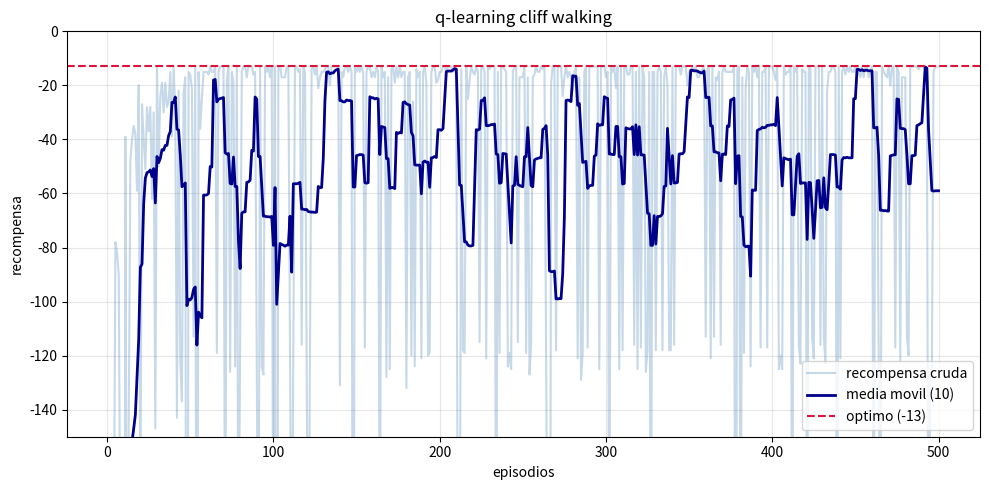

Here is the Python script that generated this plot:
import random
import csv

# dimensiones y posiciones del tablero del libro (4x12)
ROWS = 4
COLS = 12
START = (3, 0)
GOAL = (3, 11)
CLIFF = {(3, c) for c in range(1, 11)}

# orden fijo de acciones para cuando haya empates en la tabla Q
ACTIONS = ['N', 'E', 'S', 'W']
ACTION_DELTAS = {
    'N': (-1, 0),
    'E': (0, 1),
    'S': (1, 0),
    'W': (0, -1)
}

def step(state, action):
    # aqui simulamos el movimiento del agente en el mapa
    r, c = state
    dr, dc = ACTION_DELTAS[action]
    
    # si choca con una pared se queda en su lugar
    nr = max(0, min(ROWS - 1, r + dr))
    nc = max(0, min(COLS - 1, c + dc))
    next_state = (nr, nc)

    # si cae al acantilado te regresa a start con -100 pero NO termina el juego
    if next_state in CLIFF:
        return START, -100, False
    
    # si llega a la meta da -1 y si termina el episodio
    if next_state == GOAL:
        return GOAL, -1, True
    
    # cualquier otro paso normal da -1 y sigue la partida
    return next_state, -1, False


# funciones del agente q-learning
def empty_q():
    # inicializa toda la tabla q en ceros
    q = {}
    for r in range(ROWS):
        for c in range(COLS):
            q[(r, c)] = {a: 0.0 for a in ACTIONS}
    return q

def argmax_action(q, state):
    # busca la accion con el valor mas alto, respetando el orden fijo si hay empate
    best_action = ACTIONS[0]
    best_val = q[state][best_action]
    for a in ACTIONS[1:]:
        if q[state][a] > best_val:
            best_val = q[state][a]
            best_action = a
    return best_action

def epsilon_greedy(q, state, eps):
    # decide si explora al azar o si usa lo que ya aprendio
    if random.random() < eps:
        return random.choice(ACTIONS)
    return argmax_action(q, state)

def td_target_q(q, next_state, reward, gamma, is_terminal):
    # calcula la formula de q-learning para actualizar la tabla
    if is_terminal:
        return float(reward)
    max_next_q = max(q[next_state].values())
    return reward + gamma * max_next_q

def apply_update(q, state, action, target, alpha):
    # aplica el ajuste a la casilla q(s,a)
    q[state][action] += alpha * (target - q[state][action])


# validaciones y entrenamiento
def verify_hand_cases():
    # checa los tres casos que pedia el profe para estar seguros
    assert step((3, 0), 'N') == ((2, 0), -1, False)
    assert step((3, 0), 'E') == ((3, 0), -100, False)
    assert step((2, 11), 'S') == ((3, 11), -1, True)
    print("casos de prueba manuales pasaron bien\n")

def train(episodes=500, alpha=0.5, gamma=1.0, eps=0.1, max_steps=200, seed=42):
    random.seed(seed)
    q = empty_q()
    episode_rewards = []

    for ep in range(episodes):
        state = START
        total_reward = 0
        for _ in range(max_steps):
            action = epsilon_greedy(q, state, eps)
            next_state, reward, is_terminal = step(state, action)
            
            target = td_target_q(q, next_state, reward, gamma, is_terminal)
            apply_update(q, state, action, target, alpha)
            
            state = next_state
            total_reward += reward
            if is_terminal:
                break
        episode_rewards.append(total_reward)

    return q, episode_rewards

def evaluate_greedy(q, max_steps=200):
    # corre el agente sin azar (eps = 0) para ver el camino optimo final
    state = START
    path = [state]
    actions_taken = []
    total_reward = 0

    for _ in range(max_steps):
        action = argmax_action(q, state)
        next_state, reward, is_terminal = step(state, action)
        
        actions_taken.append(action)
        path.append(next_state)
        total_reward += reward
        state = next_state
        
        if is_terminal:
            break

    return path, actions_taken, total_reward

def print_policy_grid(q):
    # imprime el mapa con las flechitas de direccion
    arrows = {'N': '↑', 'E': '→', 'S': '↓', 'W': '←'}
    print("cuadricula de politica greedy:")
    print("    " + " ".join(f"{c:2d}" for c in range(COLS)))
    for r in range(ROWS):
        row_str = f"{r:2d}  "
        for c in range(COLS):
            pos = (r, c)
            if pos == START:
                cell = " S"
            elif pos == GOAL:
                cell = " G"
            elif pos in CLIFF:
                cell = " C"
            else:
                cell = " " + arrows[argmax_action(q, pos)]
            row_str += cell + " "
        print(row_str)
    print()

def moving_average(values, window=10):
    # saca la media movil para suavizar los datos de la grafica
    ma = []
    for i in range(len(values)):
        start_idx = max(0, i - window + 1)
        chunk = values[start_idx : i + 1]
        ma.append(sum(chunk) / len(chunk))
    return ma


# ejecucion principal del programa
if __name__ == "__main__":
    SEED = 42
    ALPHA = 0.5
    GAMMA = 1.0
    EPS = 0.1
    EPISODES = 500
    MAX_STEPS = 200

    verify_hand_cases()

    print(f"entrenando con semilla {SEED}...")
    q_table, rewards = train(EPISODES, ALPHA, GAMMA, EPS, MAX_STEPS, SEED)
    ma_rewards = moving_average(rewards, window=10)

    path, actions, greedy_return = evaluate_greedy(q_table)
    
    print_policy_grid(q_table)
    print("resultado de la evaluacion greedy:")
    print(f"acciones: {' -> '.join(actions)}")
    print(f"pasos totales: {len(actions)}")
    print(f"retorno greedy: {greedy_return}")

    # guardamos en csv
    with open("recompensas_entrenamiento.csv", mode="w", newline="") as f:
        writer = csv.writer(f)
        writer.writerow(["Episodio", "Recompensa", "Media_Movil_10"])
        for i, (r, ma) in enumerate(zip(rewards, ma_rewards), start=1):
            writer.writerow([i, r, round(ma, 2)])
    print("\ndatos guardados en csv.")

    # intentamos generar la grafica si esta matplotlib
    try:
        import matplotlib.pyplot as plt
        plt.figure(figsize=(10, 5))
        plt.plot(range(1, EPISODES + 1), rewards, alpha=0.3, color='steelblue', label='recompensa cruda')
        plt.plot(range(1, EPISODES + 1), ma_rewards, color='darkblue', linewidth=2, label='media movil (10)')
        plt.axhline(-13, color='crimson', linestyle='--', label='optimo (-13)')
        plt.ylim(-150, 0)
        plt.xlabel('episodios')
        plt.ylabel('recompensa')
        plt.title('q-learning cliff walking')
        plt.legend()
        plt.grid(True, alpha=0.3)
        plt.tight_layout()
        plt.savefig("curva_qlearning.png", dpi=150)
        print("grafica generada como 'curva_qlearning.png'.")
    except ImportError:
        print("matplotlib no disponible, solo se guardo el csv.")
